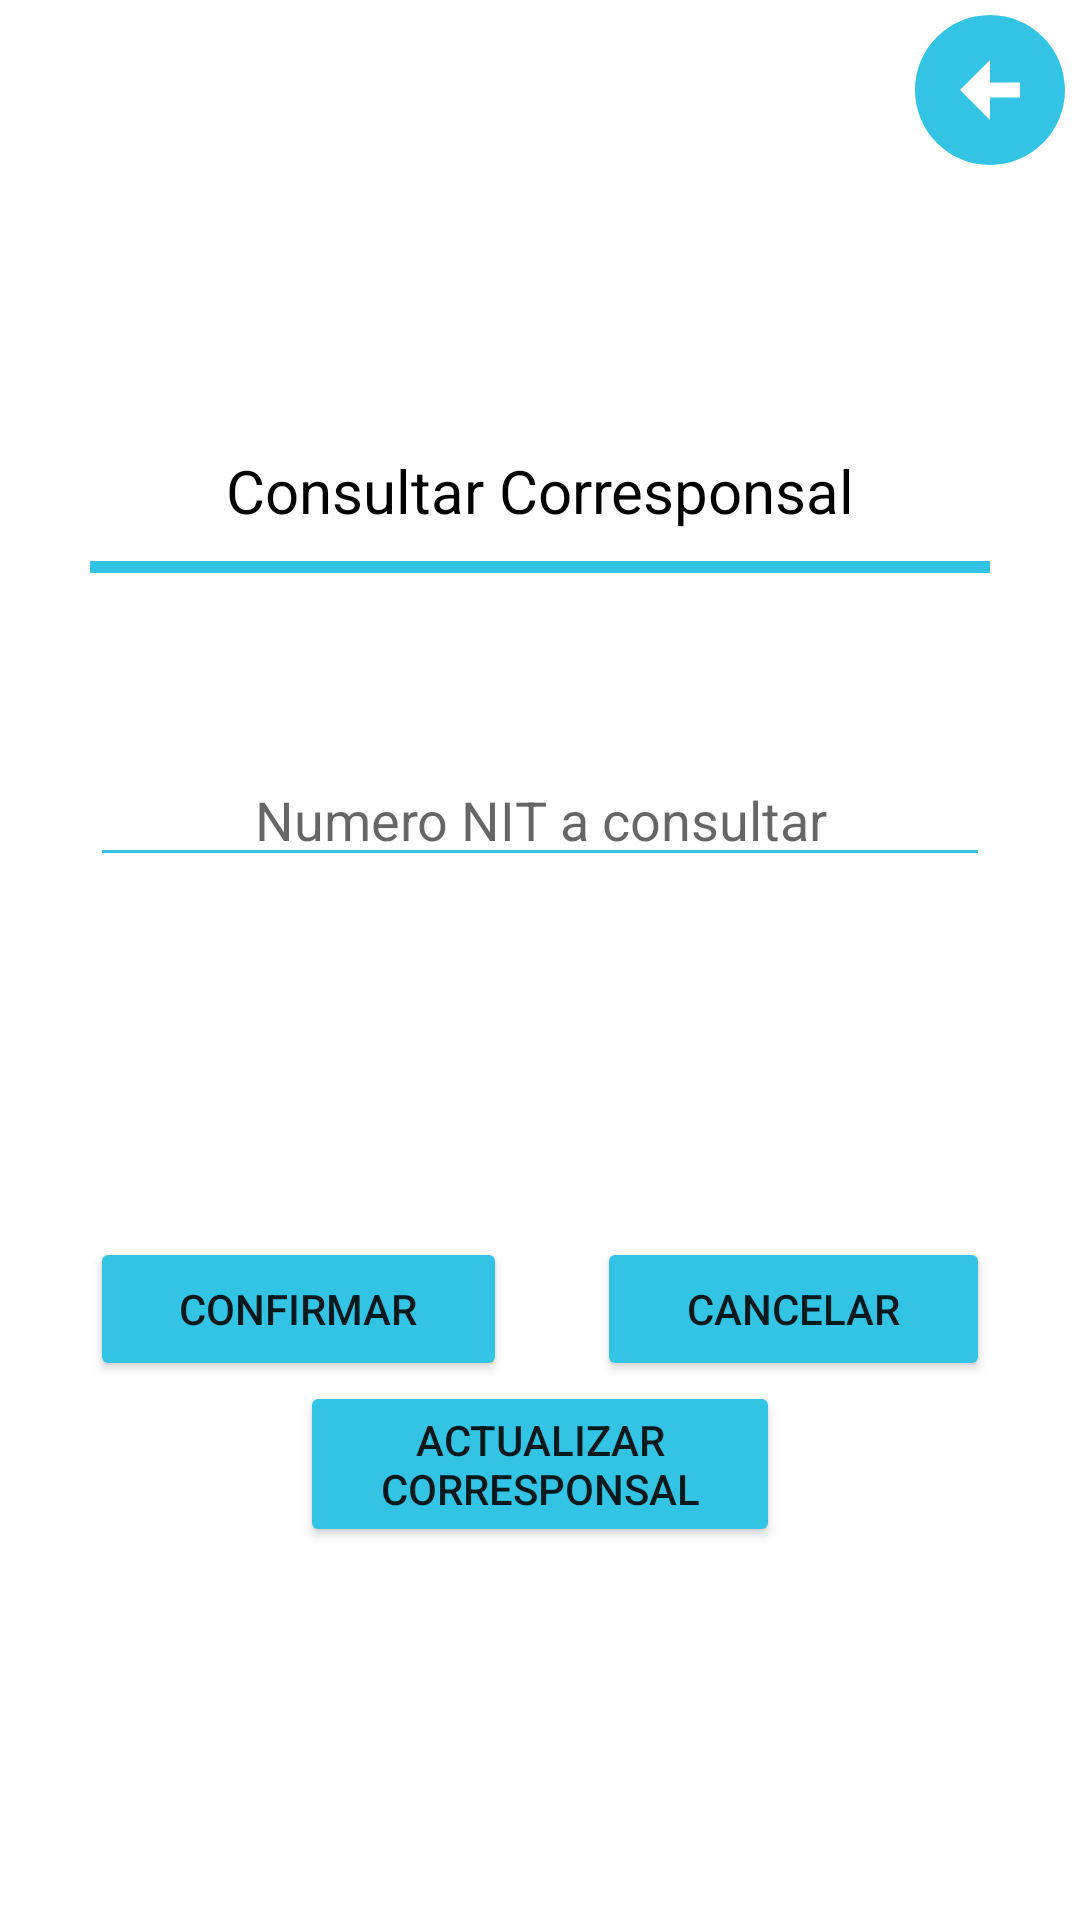

Reconstruct the res/layout file that produces this screen, plus the resources it refers to.
<!-- AndroidManifest.xml: application theme Theme.Corresponsal -->
<!-- res/layout/activity_admin_consultar_corresponsal.xml -->
<?xml version="1.0" encoding="utf-8"?>
<LinearLayout xmlns:android="http://schemas.android.com/apk/res/android"
    xmlns:app="http://schemas.android.com/apk/res-auto"
    xmlns:tools="http://schemas.android.com/tools"
    android:layout_width="match_parent"
    android:layout_height="match_parent"
    android:orientation="vertical"
    tools:context=".AdminConsultarCorresponsal">

    <LinearLayout
        android:layout_width="match_parent"
        android:layout_height="wrap_content"
        android:orientation="horizontal">

        <ImageView
            android:id="@+id/regresar_concultar_corresponsal"
            android:layout_width="wrap_content"
            android:layout_height="60dp"
            android:layout_marginLeft="300dp"
            android:layout_weight="1"
            android:onClick="devolverconsultarcorresponsal"
            app:srcCompat="@drawable/ic_baseline_arrow_circle_left_24" />
    </LinearLayout>

    <LinearLayout
        android:layout_width="match_parent"
        android:layout_height="wrap_content"
        android:orientation="vertical">

        <TextView
            android:id="@+id/textView11"
            android:layout_width="match_parent"
            android:layout_height="wrap_content"
            android:layout_marginTop="90dp"
            android:text="Consultar Corresponsal"
            android:textAlignment="center"
            android:textColor="@color/black"
            android:textSize="20sp" />

        <LinearLayout
            android:layout_width="match_parent"
            android:layout_height="4dp"
            android:layout_marginLeft="30dp"
            android:layout_marginTop="10dp"
            android:layout_marginRight="30dp"
            android:background="#33C4E5"
            android:orientation="vertical">

        </LinearLayout>

        <EditText
            android:id="@+id/edit_nit_consultar_corresponsal"
            android:layout_width="match_parent"
            android:layout_height="wrap_content"
            android:layout_marginLeft="30dp"
            android:layout_marginTop="60dp"
            android:layout_marginRight="30dp"
            android:backgroundTint="#33C4E5"
            android:ems="10"
            android:hint="Numero NIT a consultar"
            android:inputType="number"
            android:textAlignment="center" />
    </LinearLayout>

    <LinearLayout
        android:layout_width="match_parent"
        android:layout_height="wrap_content"
        android:orientation="horizontal">

        <Button
            android:id="@+id/btn_confirmar_consultar_corresponsal"
            android:layout_width="wrap_content"
            android:layout_height="wrap_content"
            android:layout_marginLeft="30dp"
            android:layout_marginTop="120dp"
            android:layout_marginRight="15dp"
            android:layout_weight="1"
            android:backgroundTint="#33C4E5"
            android:text="Confirmar" />

        <Button
            android:id="@+id/btn_cancelar_consultar_corresponsal"
            android:layout_width="wrap_content"
            android:layout_height="wrap_content"
            android:layout_marginLeft="15dp"
            android:layout_marginTop="120dp"
            android:layout_marginRight="30dp"
            android:layout_weight="1"
            android:backgroundTint="#33C4E5"
            android:text="Cancelar" />
    </LinearLayout>

    <LinearLayout
        android:layout_width="match_parent"
        android:layout_height="match_parent"
        android:orientation="horizontal">

        <Button
            android:id="@+id/btn_actualizar_consultar_corresponsal"
            android:layout_width="wrap_content"
            android:layout_height="wrap_content"
            android:layout_marginLeft="100dp"
            android:layout_marginRight="100dp"
            android:layout_weight="1"
            android:backgroundTint="#33C4E5"
            android:text="Actualizar Corresponsal" />
    </LinearLayout>

</LinearLayout>
<!-- resources referenced by this layout -->
<resources>
  <!-- drawable ic_baseline_arrow_circle_left_24 (drawable) -->
  <vector android:height="24dp" android:tint="#33C4E5"
      android:viewportHeight="24" android:viewportWidth="24"
      android:width="24dp" xmlns:android="http://schemas.android.com/apk/res/android">
      <path android:fillColor="@android:color/white" android:pathData="M2,12c0,5.52 4.48,10 10,10s10,-4.48 10,-10c0,-5.52 -4.48,-10 -10,-10C6.48,2 2,6.48 2,12zM12,11l4,0v2l-4,0l0,3l-4,-4l4,-4L12,11z"/>
  </vector>
  <style name="Theme.Corresponsal" parent="Theme.MaterialComponents.DayNight.NoActionBar">
          
          <item name="colorPrimary">@color/purple_500</item>
          <item name="colorPrimaryVariant">@color/purple_700</item>
          <item name="colorOnPrimary">@color/white</item>
          
          <item name="colorSecondary">@color/teal_200</item>
          <item name="colorSecondaryVariant">@color/teal_700</item>
          <item name="colorOnSecondary">@color/black</item>
          
          <item name="android:statusBarColor" tools:targetApi="l">#33C4E5</item>
          
      </style>
  <!-- not gathered from this repository: default colours our renderer supplied (Android Studio template values) -->
  <color name="purple_500">#FF6200EE</color>
  <color name="purple_700">#FF3700B3</color>
  <color name="teal_200">#FF03DAC5</color>
  <color name="teal_700">#FF018786</color>
  <color name="black">#FF000000</color>
  <color name="white">#FFFFFFFF</color>
</resources>
